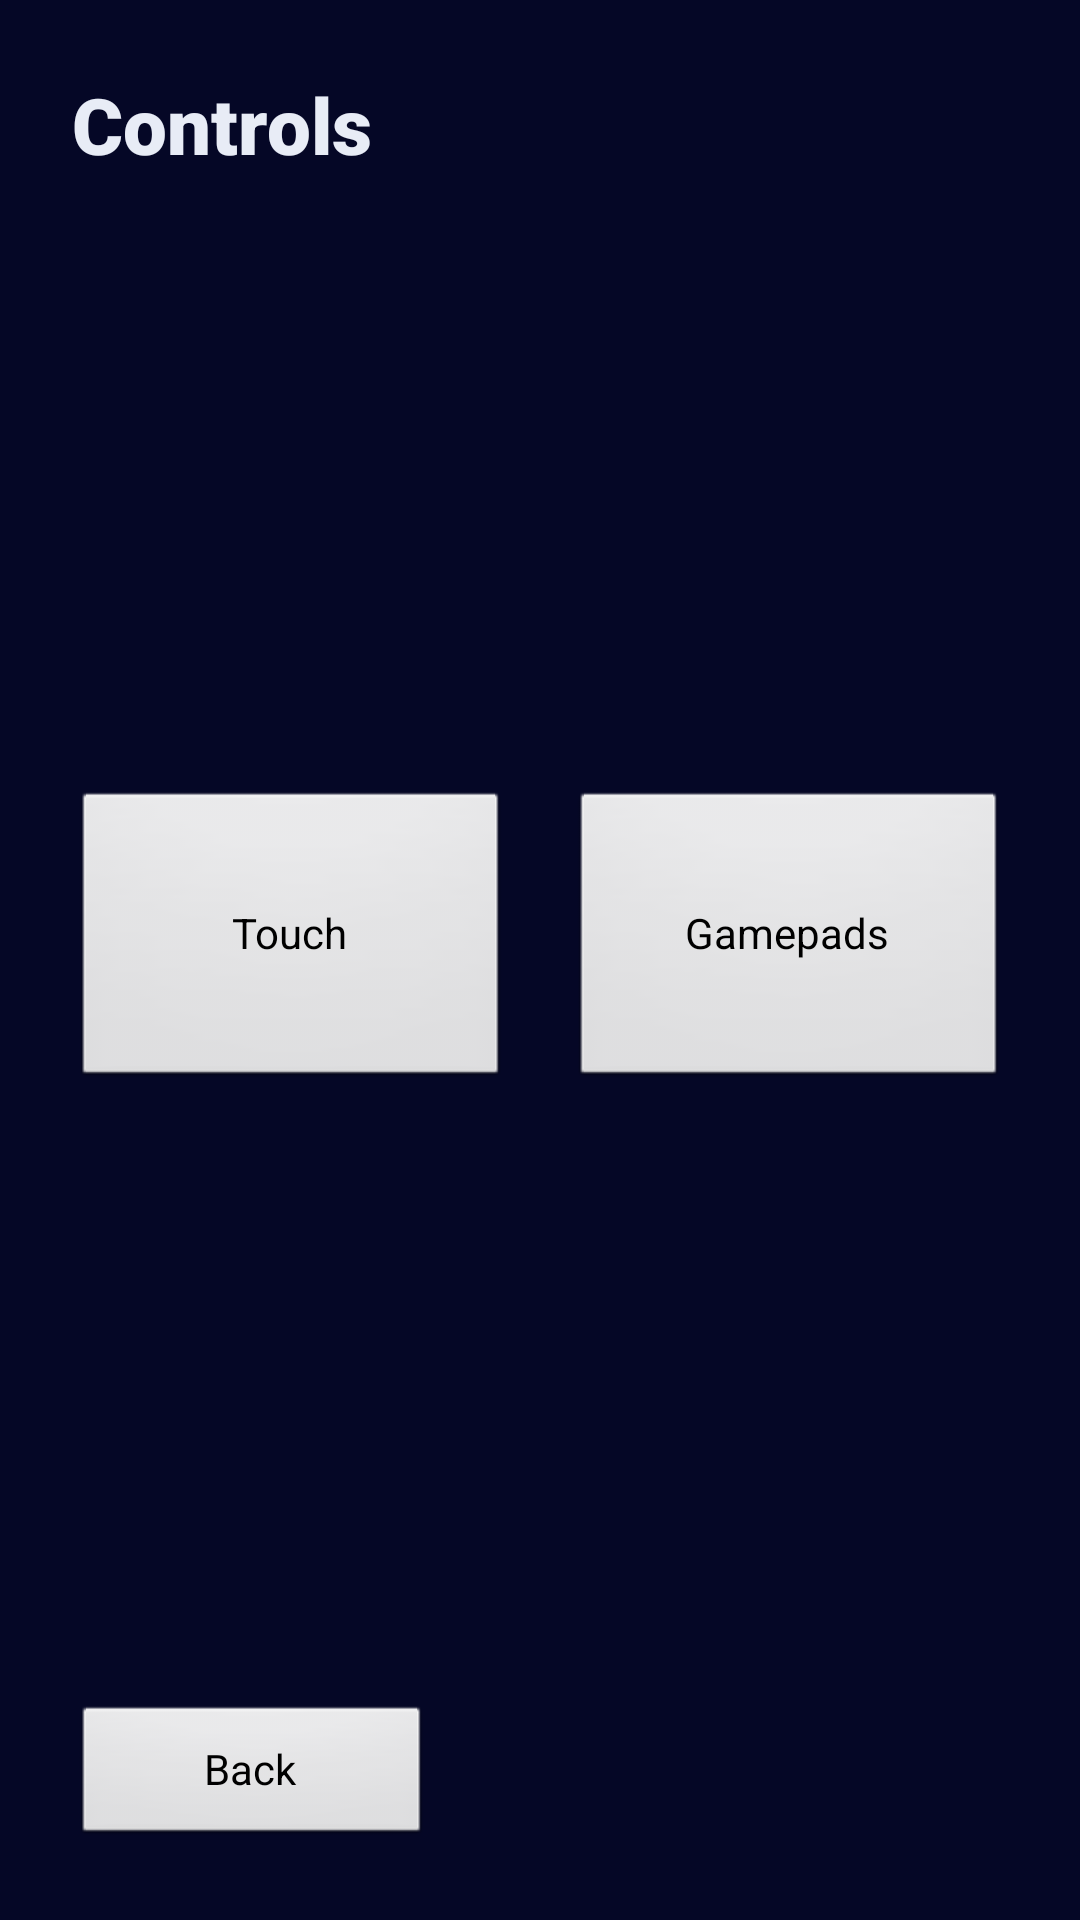

Write the Android layout XML for this screen, with the resource values it uses.
<!-- AndroidManifest.xml: application theme AppTheme -->
<!-- res/layout/activity_controls_home.xml -->
<LinearLayout xmlns:android="http://schemas.android.com/apk/res/android"
 android:layout_width="match_parent" android:layout_height="match_parent"
 android:orientation="vertical" android:padding="24dp" android:background="@color/ui_background">
 <TextView android:layout_width="match_parent" android:layout_height="wrap_content" android:text="@string/controls_hub" android:textSize="26sp" android:textColor="@color/ui_text" android:fontFamily="sans-serif-black"/>
 
 <LinearLayout android:layout_width="match_parent" android:layout_height="0dp" android:layout_weight="1" android:gravity="center_vertical" android:orientation="horizontal">
  <Button android:id="@+id/touch_controls_button" android:layout_width="0dp" android:layout_weight="1" android:layout_height="100dp" android:text="@string/controls_touch" android:maxLines="1" android:ellipsize="end" android:autoSizeTextType="uniform" android:autoSizeMinTextSize="10sp" android:autoSizeMaxTextSize="14sp"/>
  <Button android:id="@+id/gamepad_controls_button" android:layout_width="0dp" android:layout_weight="1" android:layout_height="100dp" android:layout_marginStart="20dp" android:text="@string/controls_gamepad" android:maxLines="1" android:ellipsize="end" android:autoSizeTextType="uniform" android:autoSizeMinTextSize="10sp" android:autoSizeMaxTextSize="14sp"/>
 </LinearLayout>
 <Button android:id="@+id/back_button" android:layout_width="wrap_content" android:minWidth="120dp" android:layout_height="48dp" android:text="@string/back_to_launcher" android:maxLines="1" android:ellipsize="end"/>
</LinearLayout>
<!-- resources referenced by this layout -->
<resources>
  <color name="ui_background">#050726</color>
  <color name="ui_text">#E8ECF6</color>
  <string name="back_to_launcher">Back</string>
  <string name="controls_gamepad">Gamepads</string>
  <string name="controls_hub">Controls</string>
  <string name="controls_touch">Touch</string>
  <style name="AppTheme" parent="android:Theme.NoTitleBar.Fullscreen">
          
      </style>
</resources>
